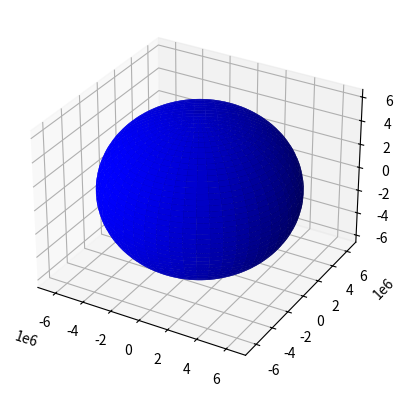

Source code (Python): (Note: this script raises an exception after producing the figure.)
# [redacted]
#Converting Keplerian to cartesian coordinates
#Solving Kepler's equation for eccentric anomaly
#in order to forecast position and velocity vectors


#def kepler(ecc, M):
import math
import numpy as np
import matplotlib.pyplot as plt
from mpl_toolkits.mplot3d import Axes3D
from matplotlib.patches import Ellipse, Circle
fig = plt.figure()
ax = fig.add_subplot(111, projection='3d')

def rad(X):
    return ((X * math.pi) / 180)

def deg(X):
    return ((X / math.pi) * 180)

#Test values
a = 26559000 #m
e = 0.704482
i = rad(63.1706)
omega = rad(281.646)
RAAN = rad(206.346)
mu = 3.985992e14

#Error tolerance
etol = 1e-8
#period
T = math.pi * 2 * math.sqrt(a**3/mu)
print ("period", T, "secs")
t = 0
step = 10
resultsx = np.empty((0,1))
resultsy = np.empty((0,1))
resultsz = np.empty((0,1))
try:
    while t <= T:


        #Mean anomaly
        M = math.sqrt(mu/a**3) * t

        #Initial guess for Eccentric anomaly
        if M < math.pi:
            E = M - e/2
        else:
            E = M + e/2

        #Iterates Kepler's equation until error is less than tolerance
        error = 1
        try:
            while abs(error) > etol:
                error = (M - E + e * math.sin(E))/ (1 - e*math.cos(E))
                E = E + error
        except KeyboardInterrupt:
            print('interrupted!')

        print ("Error" ,error)
        print ("Eccentric anomaly", deg(E)) #2.71

        #true anomaly
        V = 2 * math.atan(math.sqrt((1+e) / (1-e) ) * math.tan(E/2))
        print ("True anomaly" , deg(V))

        # rotation matrix
        u = omega + V

        R1 = math.cos(u) * math.cos(RAAN) - math.sin(u) * math.cos(i) * math.sin (RAAN)
        R2 = math.cos(u) * math.sin(RAAN) + math.sin(u) * math.cos(i) * math.cos(RAAN)
        R3 = math.sin(u) * math.sin(i)
        R = np.matrix([[R1], [R2], [R3]])

        print ("Rotation Matrix", R)

        #radius
        r=(a*(1 - e**2))/(1 + (e * math.cos(V)))
        r_comp = r * R
        print ("r", r_comp/1000, "km")

        #velocity
        #v = math.sqrt(mu * ((2/r) - (1/a)))
        #v_comp = v * R
        #print ("v", v_comp)

        v_x = math.sqrt(mu/(a * (1-e**2))) * math.sin(V)
        v_y = math.sqrt(mu/(a * (1-e**2))) * (e + math.cos(V))
        v_mag = math.sqrt(v_x**2 + v_y**2)
        print ("v", (v_mag * R)/1000)
        t = t + step
        print(t)
        #for k in range(1):
        resultsx = np.append(resultsx, r_comp[0])
        resultsy = np.append(resultsy, r_comp[1])
        resultsz = np.append(resultsz, r_comp[2])

except KeyboardInterrupt:
    print('interrupted!')

print(resultsx, resultsy, resultsz)

#Plot Earth sphere
u = np.linspace(0, 2 * np.pi, 100)
v = np.linspace(0, np.pi, 100)
x = 6371000* np.outer(np.cos(u), np.sin(v))
y = 6371000* np.outer(np.sin(u), np.sin(v))
z = 6371000 * np.outer(np.ones(np.size(u)), np.cos(v))
ax.plot_surface(x, y, z, color='b')

#Plot Orbit
ax = fig.gca(projection='3d')
ax.plot(resultsx, resultsy, resultsz, color='r')
ax.legend()
ax.axis('equal')
plt.show()
